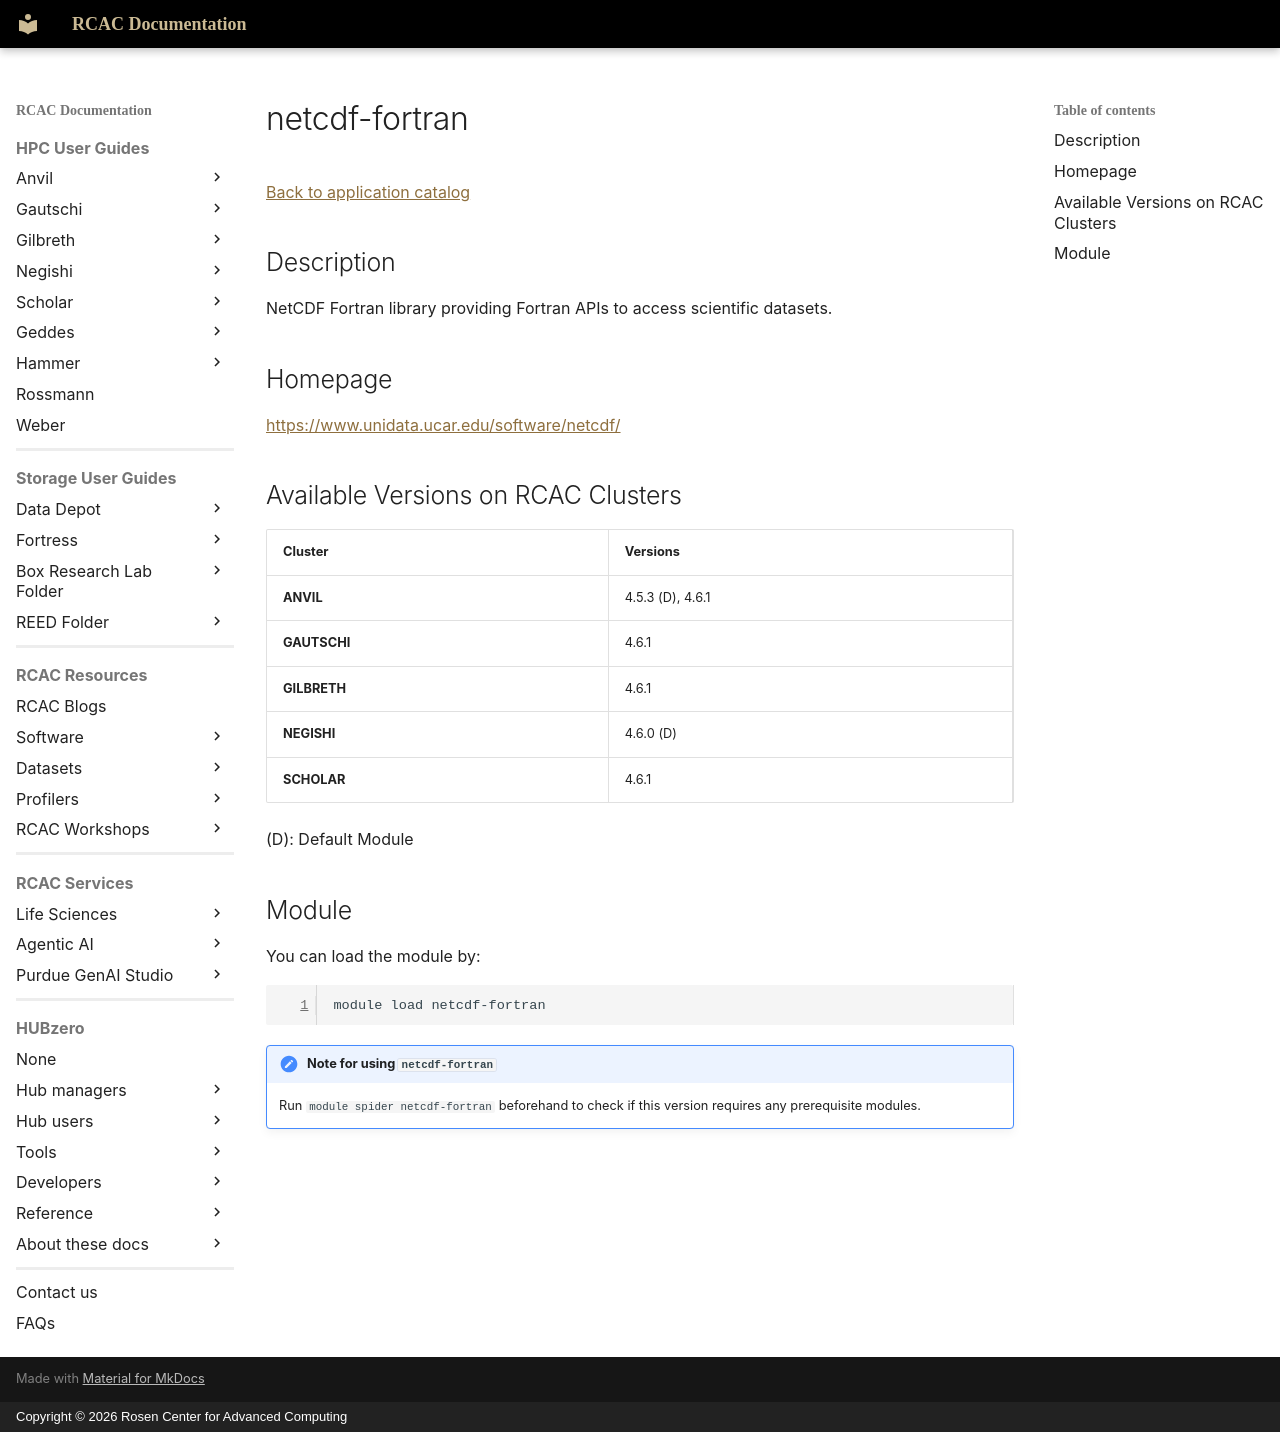

repository: PurdueRCAC/RCAC-Docs · page: software/apps_md/netcdf-fortran/index.html · generator: mkdocs · copyright: Copyright © 2026 Rosen Center for Advanced Computing

# netcdf-fortran

[Back to application catalog](../app_catalog.md)

## Description

NetCDF Fortran library providing Fortran APIs to access scientific datasets.

## Homepage

[https://www.unidata.ucar.edu/software/netcdf/](https://www.unidata.ucar.edu/software/netcdf/)

## Available Versions on RCAC Clusters

|Cluster|Versions|
|---|---|
**ANVIL**|4.5.3 (D), 4.6.1
**GAUTSCHI**|4.6.1
**GILBRETH**|4.6.1
**NEGISHI**|4.6.0 (D)
**SCHOLAR**|4.6.1

(D): Default Module

## Module

You can load the module by:

```bash
module load netcdf-fortran
```

!!! note "Note for using `netcdf-fortran`"
    Run `module spider netcdf-fortran` beforehand to check if this version requires any prerequisite modules.
